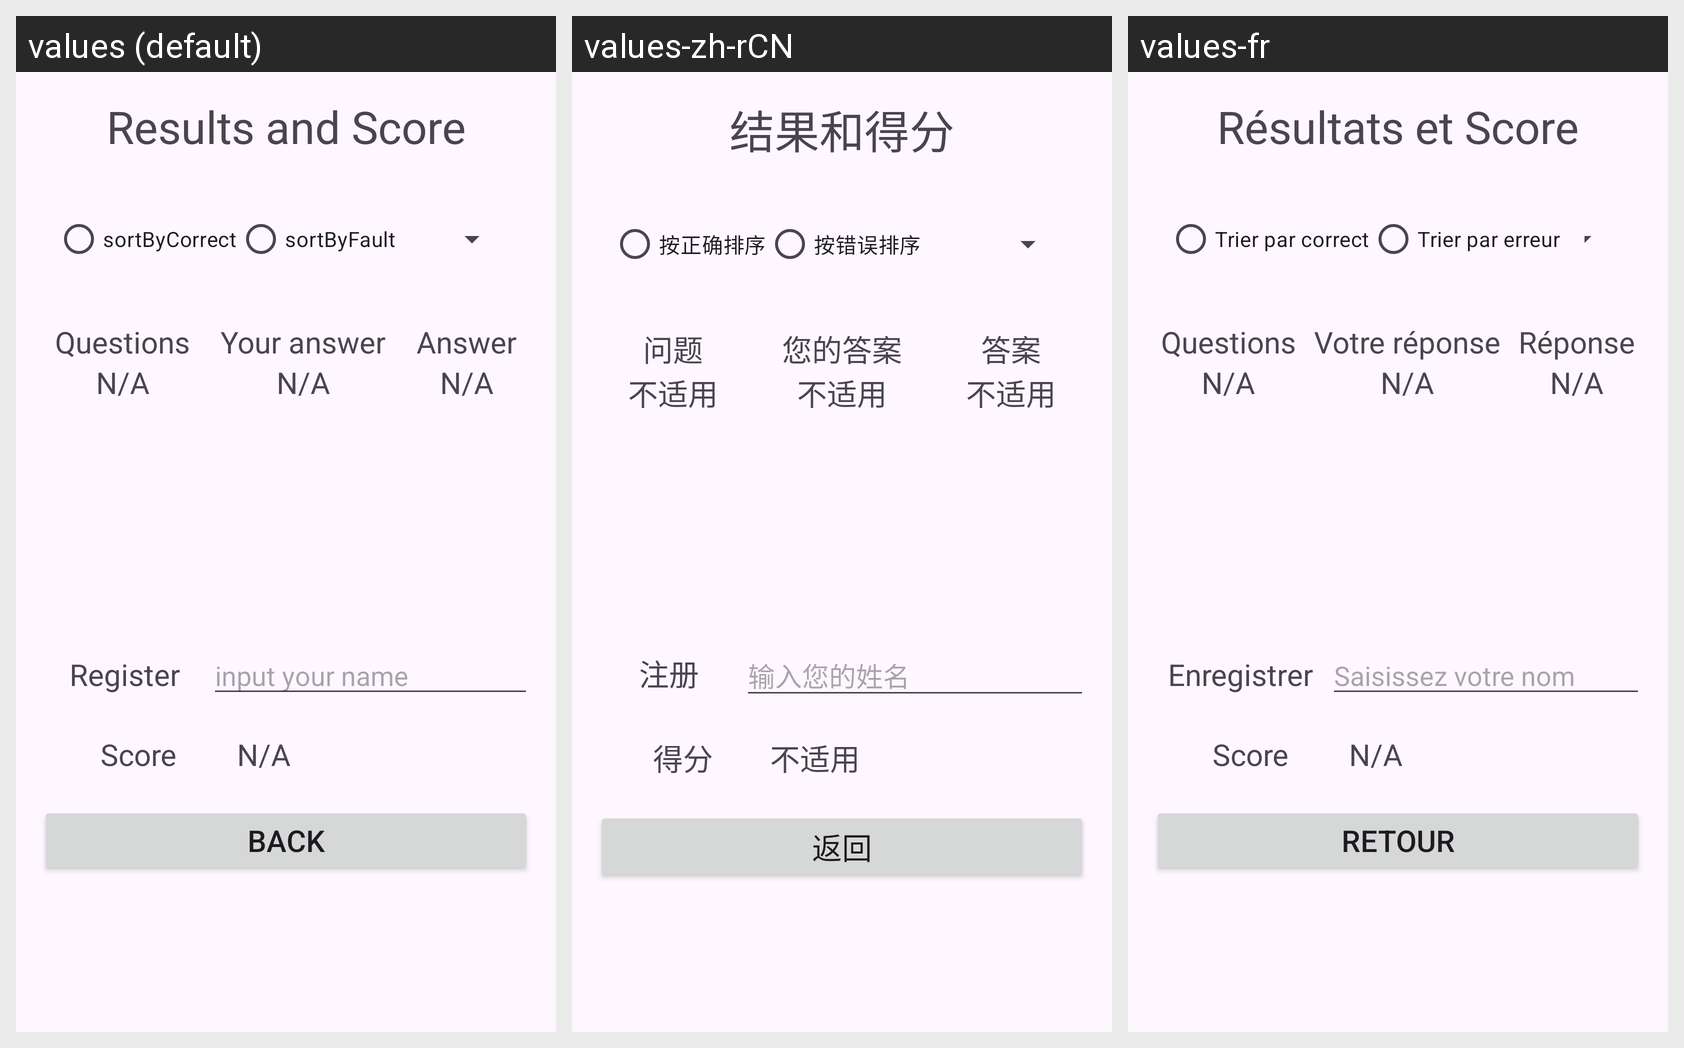

Strings drawn on this Android screen and how each of the app's shown locales translates them:
Android screen res/layout/activity_result.xml rendered under 3 locales, left to right: values (default), values-zh-rCN, values-fr. Device: Nexus 5 (rendered at 1080×1920; each locale shown at half size, 540×960, under a caption strip naming it); theme Theme.Xiaowei.
Strings drawn on this screen, with the default value and each locale's value (text and hints the layout hard-codes appear in the picture but are not listed):

results_and_score
  values: Results and Score
  values-zh-rCN: 结果和得分
  values-fr: Résultats et Score

sortbycorrect
  values: sortByCorrect
  values-zh-rCN: 按正确排序
  values-fr: Trier par correct

sortbyfault
  values: sortByFault
  values-zh-rCN: 按错误排序
  values-fr: Trier par erreur

questions
  values: Questions
  values-zh-rCN: 问题
  values-fr: Questions

n_a
  values: N/A
  values-zh-rCN: 不适用
  values-fr: N/A

your_answer
  values: Your answer
  values-zh-rCN: 您的答案
  values-fr: Votre réponse

answer
  values: Answer
  values-zh-rCN: 答案
  values-fr: Réponse

register
  values: Register
  values-zh-rCN: 注册
  values-fr: Enregistrer

input_your_name
  values: input your name
  values-zh-rCN: 输入您的姓名
  values-fr: Saisissez votre nom

score
  values: Score
  values-zh-rCN: 得分
  values-fr: Score

back
  values: Back
  values-zh-rCN: 返回
  values-fr: Retour
